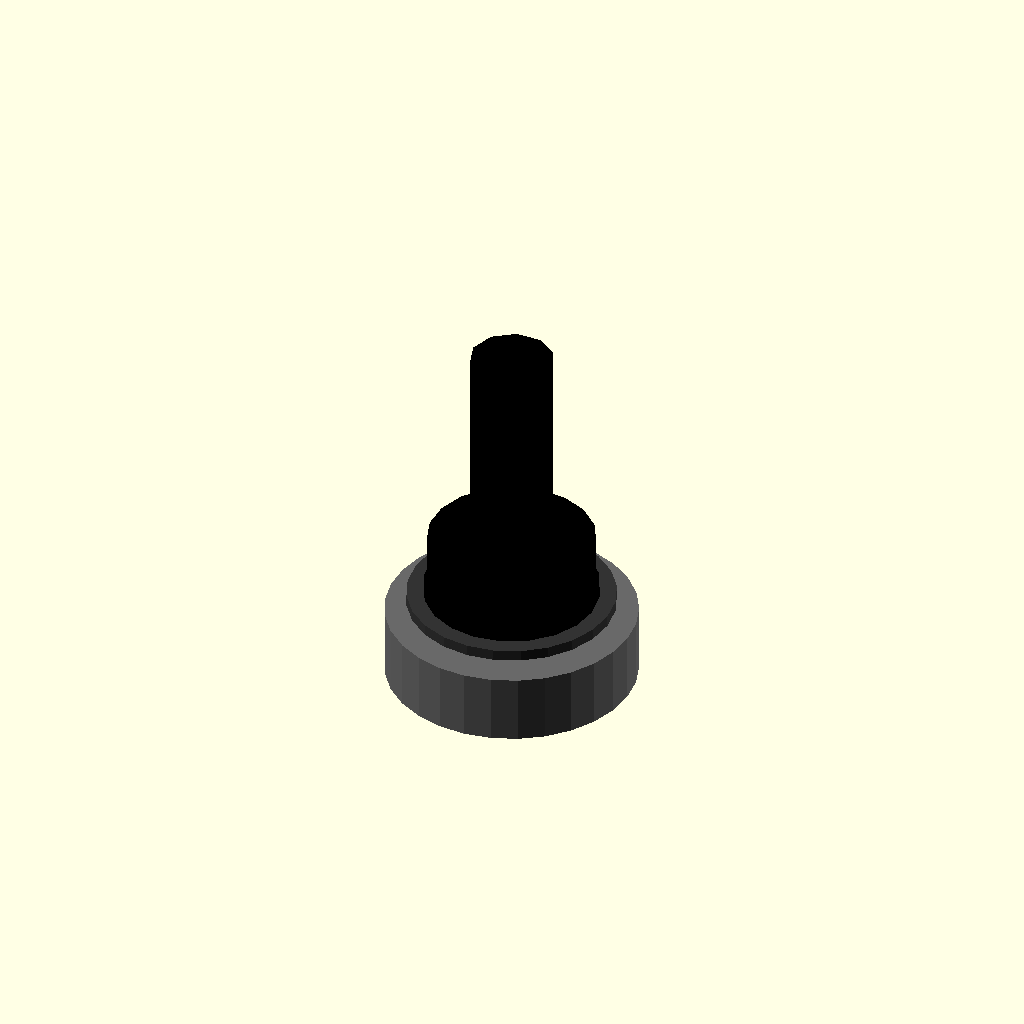
Cell 1: the model at its default parameters.
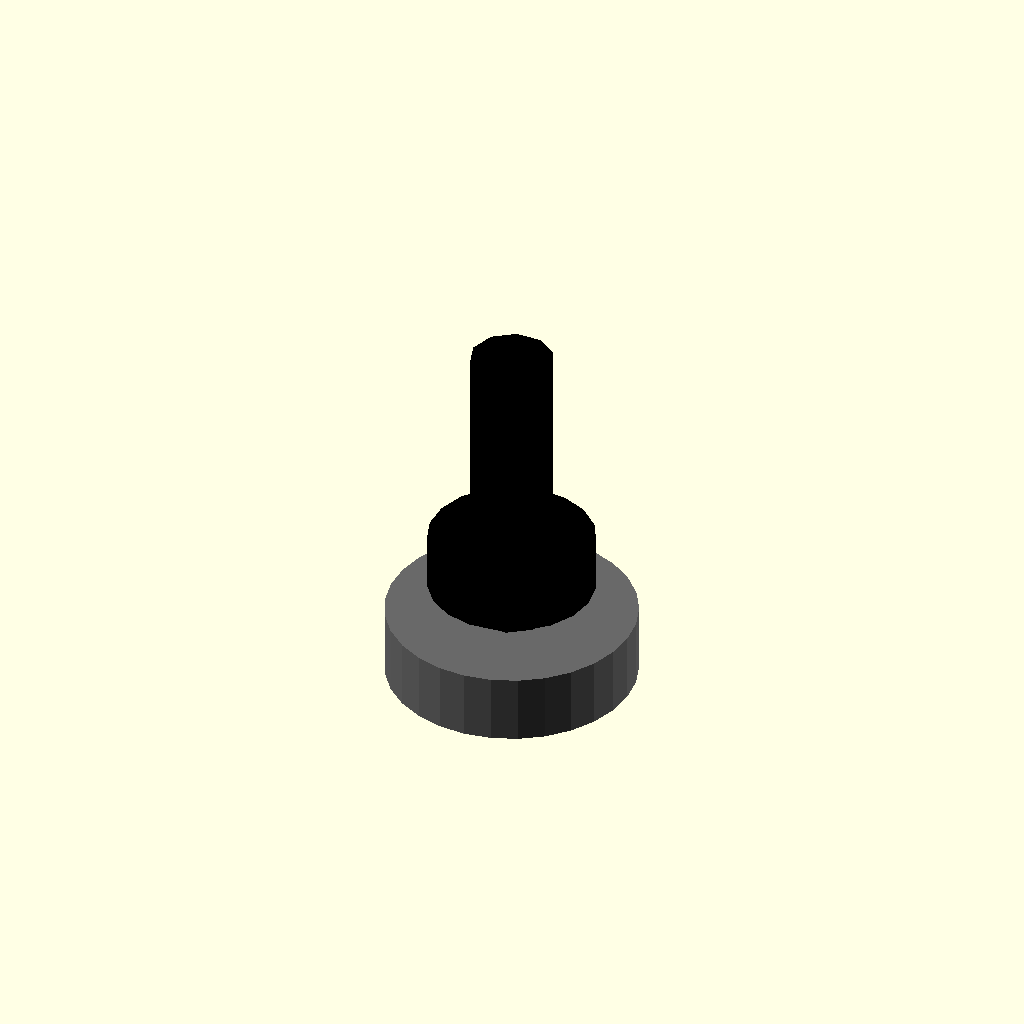
Cell 2 — outer_diameter_mm set to 0.1, the other parameters unchanged.
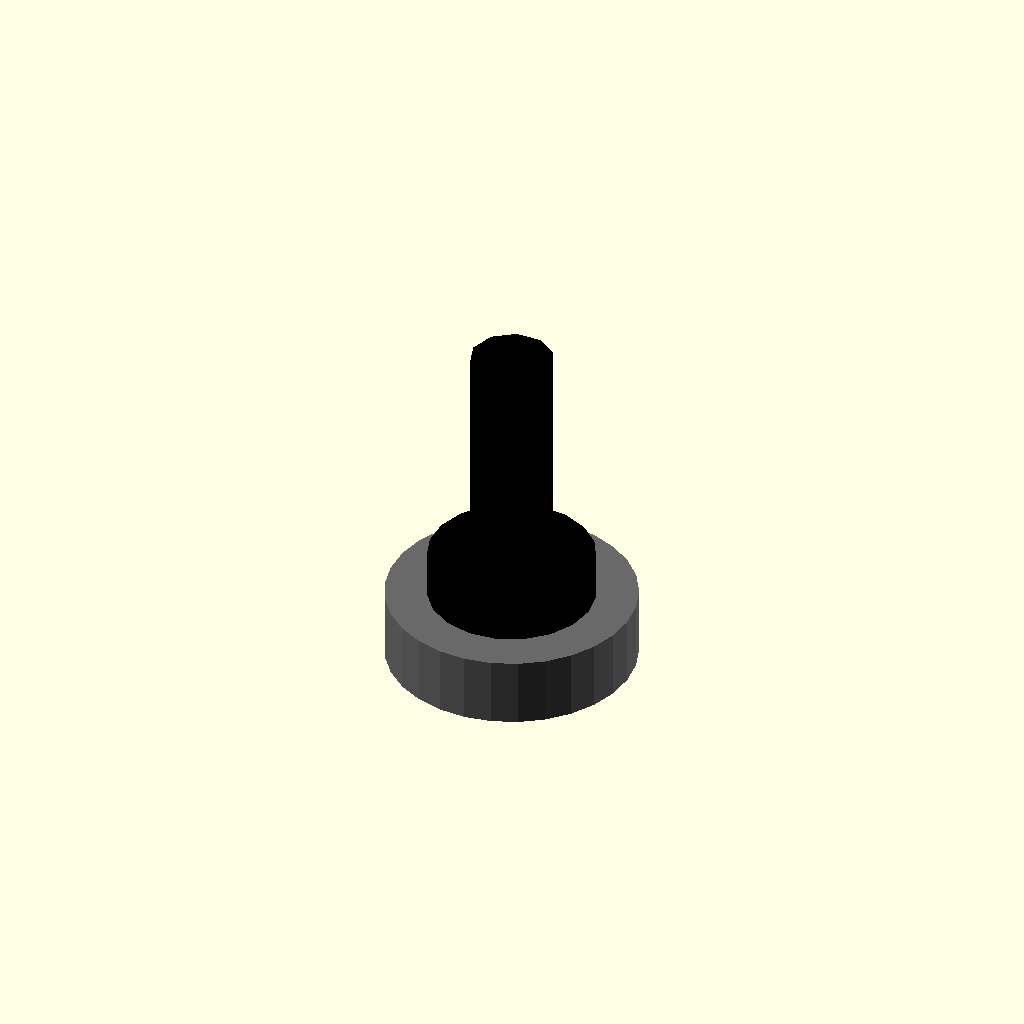
Cell 3: thickness_mm = 0.05 (everything else at default).
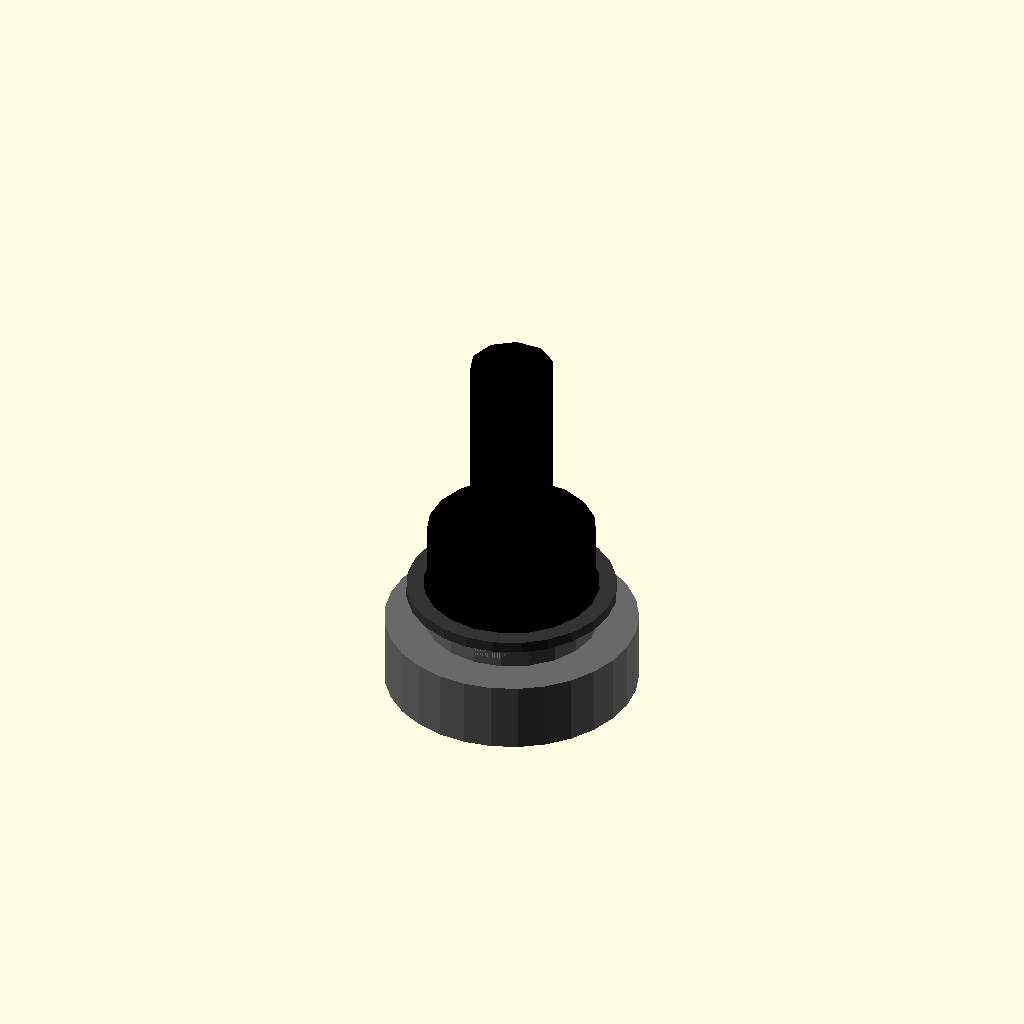
Cell 4: the same model with overlap_mm = 0.1.
All cells are drawn from one camera (rotation 55°, 0°, 25°, orthographic, colour scheme Cornfield), so only the parameter changes between them.
OpenSCAD source file results/nopscadlib/ablations/no_recovery/scad/washer__M6_washer.scad:
// Parameters
inner_hole_diameter_mm = 6; //[3:12:0.1]
outer_diameter_mm = 12.5; //[6.25:25:0.1]
thickness_mm = 1.5; //[0.75:3:0.05]
overlap_mm = 0.8; //[0.5:2:0.1]
hole_clearance_mm = 0.2; //[0:0.6:0.05]
grommet_lip_radial_mm = 1.2; //[0.6:2.4:0.1]
grommet_lip_height_mm = 0.8; //[0.4:1.6:0.05]
grommet_inner_relief_mm = 0.6; //[0.2:1.5:0.05]
nut_outer_diameter_mm = 18; //[9:36:0.1]
nut_thickness_mm = 5; //[2.5:10:0.1]
screw_shank_diameter_mm = 6; //[3:12:0.1]
screw_length_mm = 25; //[12.5:50:0.5]
screw_head_diameter_mm = 12; //[6:24:0.1]
screw_head_height_mm = 4; //[2:8:0.1]

// Washer with through-hole
module washer_body() {
  color("Silver") difference() {
    cylinder(r=outer_diameter_mm/2, h=thickness_mm, center=true);
    translate([0, 0, 0])
      cylinder(r=(inner_hole_diameter_mm + hole_clearance_mm)/2, h=thickness_mm + 2*overlap_mm, center=true);
  }
}

// Round Grommet Top
module round_grommet_top() {
  color([0.2, 0.2, 0.2]) difference() {
    translate([0, 0, thickness_mm/2 + grommet_lip_height_mm/2 - overlap_mm])
      cylinder(r=outer_diameter_mm/2 + grommet_lip_radial_mm, h=grommet_lip_height_mm, center=true);
    translate([0, 0, thickness_mm/2 + grommet_lip_height_mm/2 - overlap_mm])
      cylinder(r=(inner_hole_diameter_mm + hole_clearance_mm)/2 + grommet_inner_relief_mm, h=grommet_lip_height_mm + 2*overlap_mm, center=true);
  }
}

// Round Grommet Assembly
module round_grommet_assembly() {
  union() {
    washer_body();
    round_grommet_top();
  }
}

// Nut and Washer
module nut_and_washer() {
  color("DimGray") union() {
    washer_body();
    translate([0, 0, -(thickness_mm/2 + nut_thickness_mm/2 - overlap_mm)])
      difference() {
        cylinder(r=nut_outer_diameter_mm/2, h=nut_thickness_mm, center=true);
        cylinder(r=(inner_hole_diameter_mm + hole_clearance_mm)/2, h=nut_thickness_mm + 2*overlap_mm, center=true);
      }
  }
}

// Screw and Washer
module screw_and_washer() {
  color("Black") union() {
    washer_body();
    translate([0, 0, screw_length_mm/2 - (thickness_mm/2 + nut_thickness_mm - overlap_mm)])
      cylinder(r=screw_shank_diameter_mm/2, h=screw_length_mm, center=true);
    translate([0, 0, thickness_mm/2 + grommet_lip_height_mm + screw_head_height_mm/2 - overlap_mm])
      cylinder(r=screw_head_diameter_mm/2, h=screw_head_height_mm, center=true);
  }
}

// Final Assembly
module assembly() {
  round_grommet_assembly();
  translate([0, 0, -thickness_mm/2])
    nut_and_washer();
  translate([0, 0, thickness_mm/2])
    screw_and_washer();
}

assembly();
Parameter table extracted from the source (name, type, default, range or options):
inner_hole_diameter_mm: number, default 6, range 0.1 to 3, step 12
outer_diameter_mm: number, default 12.5, range 0.1 to 6.25, step 25
thickness_mm: number, default 1.5, range 0.05 to 0.75, step 3
overlap_mm: number, default 0.8, range 0.1 to 0.5, step 2
hole_clearance_mm: number, default 0.2, range 0 to 0.05, step 0.6
grommet_lip_radial_mm: number, default 1.2, range 0.1 to 0.6, step 2.4
grommet_lip_height_mm: number, default 0.8, range 0.05 to 0.4, step 1.6
grommet_inner_relief_mm: number, default 0.6, range 0.05 to 0.2, step 1.5
nut_outer_diameter_mm: number, default 18, range 0.1 to 9, step 36
nut_thickness_mm: number, default 5, range 0.1 to 2.5, step 10
screw_shank_diameter_mm: number, default 6, range 0.1 to 3, step 12
screw_length_mm: number, default 25, range 0.5 to 12.5, step 50
screw_head_diameter_mm: number, default 12, range 0.1 to 6, step 24
screw_head_height_mm: number, default 4, range 0.1 to 2, step 8
